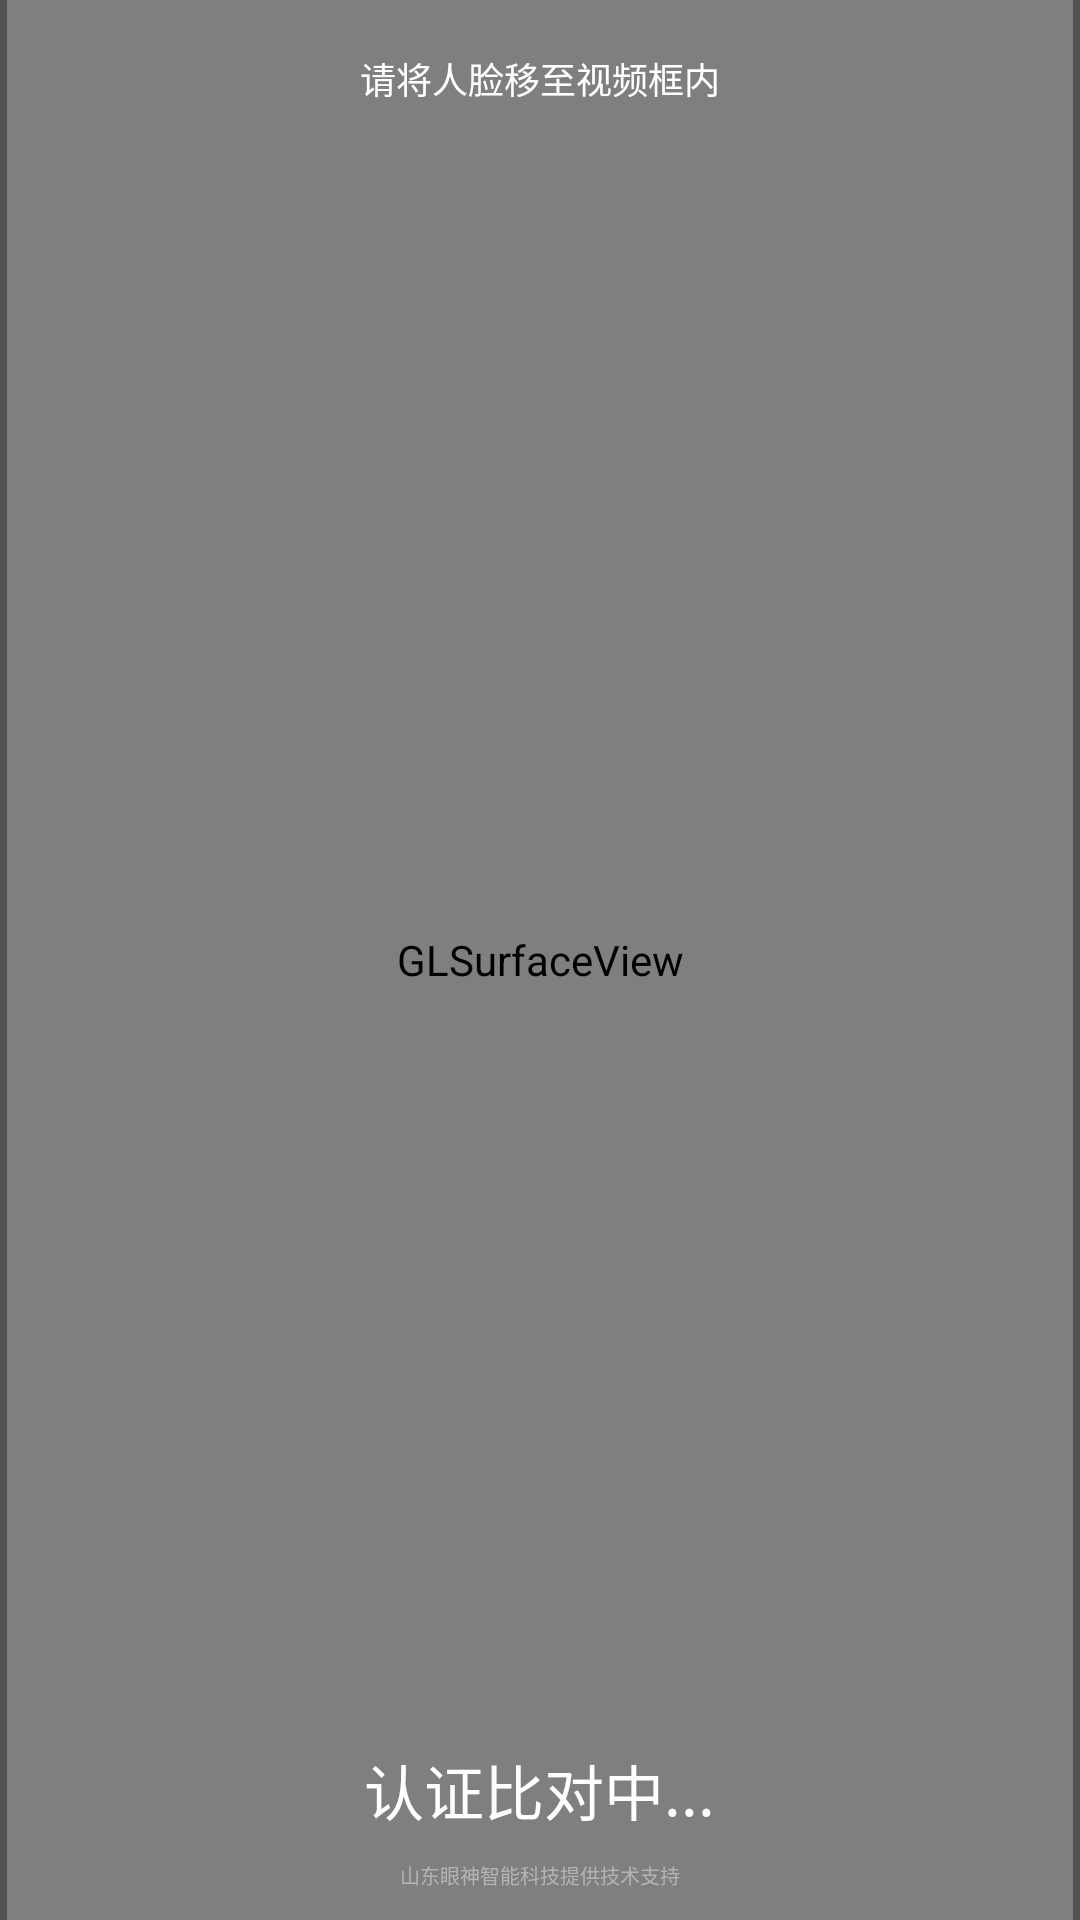

The Android layout XML behind this screen, and the referenced resources:
<!-- AndroidManifest.xml: application theme AppTheme -->
<!-- res/layout/activity_check_face2.xml -->
<?xml version="1.0" encoding="utf-8"?>
<RelativeLayout xmlns:android="http://schemas.android.com/apk/res/android"
    android:layout_width="match_parent"
    android:layout_height="match_parent"
    android:background="@color/colorGrey1">

    <FrameLayout
        android:layout_width="1066px"
        android:layout_height="match_parent"
        android:layout_centerHorizontal="true">

        <android.opengl.GLSurfaceView
            android:id="@+id/glSurfaceceView"
            android:layout_width="match_parent"
            android:layout_height="match_parent"
            android:visibility="visible" />

    </FrameLayout>

    <TextView
        android:layout_width="wrap_content"
        android:layout_height="wrap_content"
        android:layout_centerHorizontal="true"
        android:layout_marginTop="52px"
        android:text="请将人脸移至视频框内"
        android:textColor="@color/colorWhite"
        android:textSize="36px" />

    <TextView
        android:layout_width="wrap_content"
        android:layout_height="wrap_content"
        android:layout_alignParentBottom="true"
        android:layout_centerHorizontal="true"
        android:layout_marginBottom="86px"
        android:text="认证比对中..."
        android:textColor="@color/colorWhite2"
        android:textSize="60px" />

    <TextView
        android:layout_marginBottom="30px"
        android:textColor="#b4b4b4"
        style="@style/tv_tech_support_content_style" />

</RelativeLayout>
<!-- resources referenced by this layout -->
<resources>
  <color name="colorGrey1">#A000</color>
  <color name="colorWhite">#fff</color>
  <color name="colorWhite2">#fefefe</color>
  <style name="tv_tech_support_content_style">
          <item name="android:text">山东眼神智能科技提供技术支持</item>
          <item name="android:layout_marginBottom">50px</item>
          <item name="android:layout_centerHorizontal">true</item>
          <item name="android:layout_alignParentBottom">true</item>
          <item name="android:textSize">20px</item>
          <item name="android:textColor">@color/colorGrey2</item>
          <item name="android:layout_width">wrap_content</item>
          <item name="android:layout_height">wrap_content</item>
      </style>
  <style name="AppTheme" parent="Theme.AppCompat.Light.DarkActionBar">
          
          <item name="colorPrimary">@color/colorPrimary</item>
          <item name="colorPrimaryDark">@color/colorPrimaryDark</item>
          <item name="colorAccent">@color/colorAccent</item>
      </style>
  <color name="colorGrey2">#6000</color>
  <color name="colorPrimary">#3F51B5</color>
  <color name="colorPrimaryDark">#303F9F</color>
  <color name="colorAccent">#FF4081</color>
</resources>
